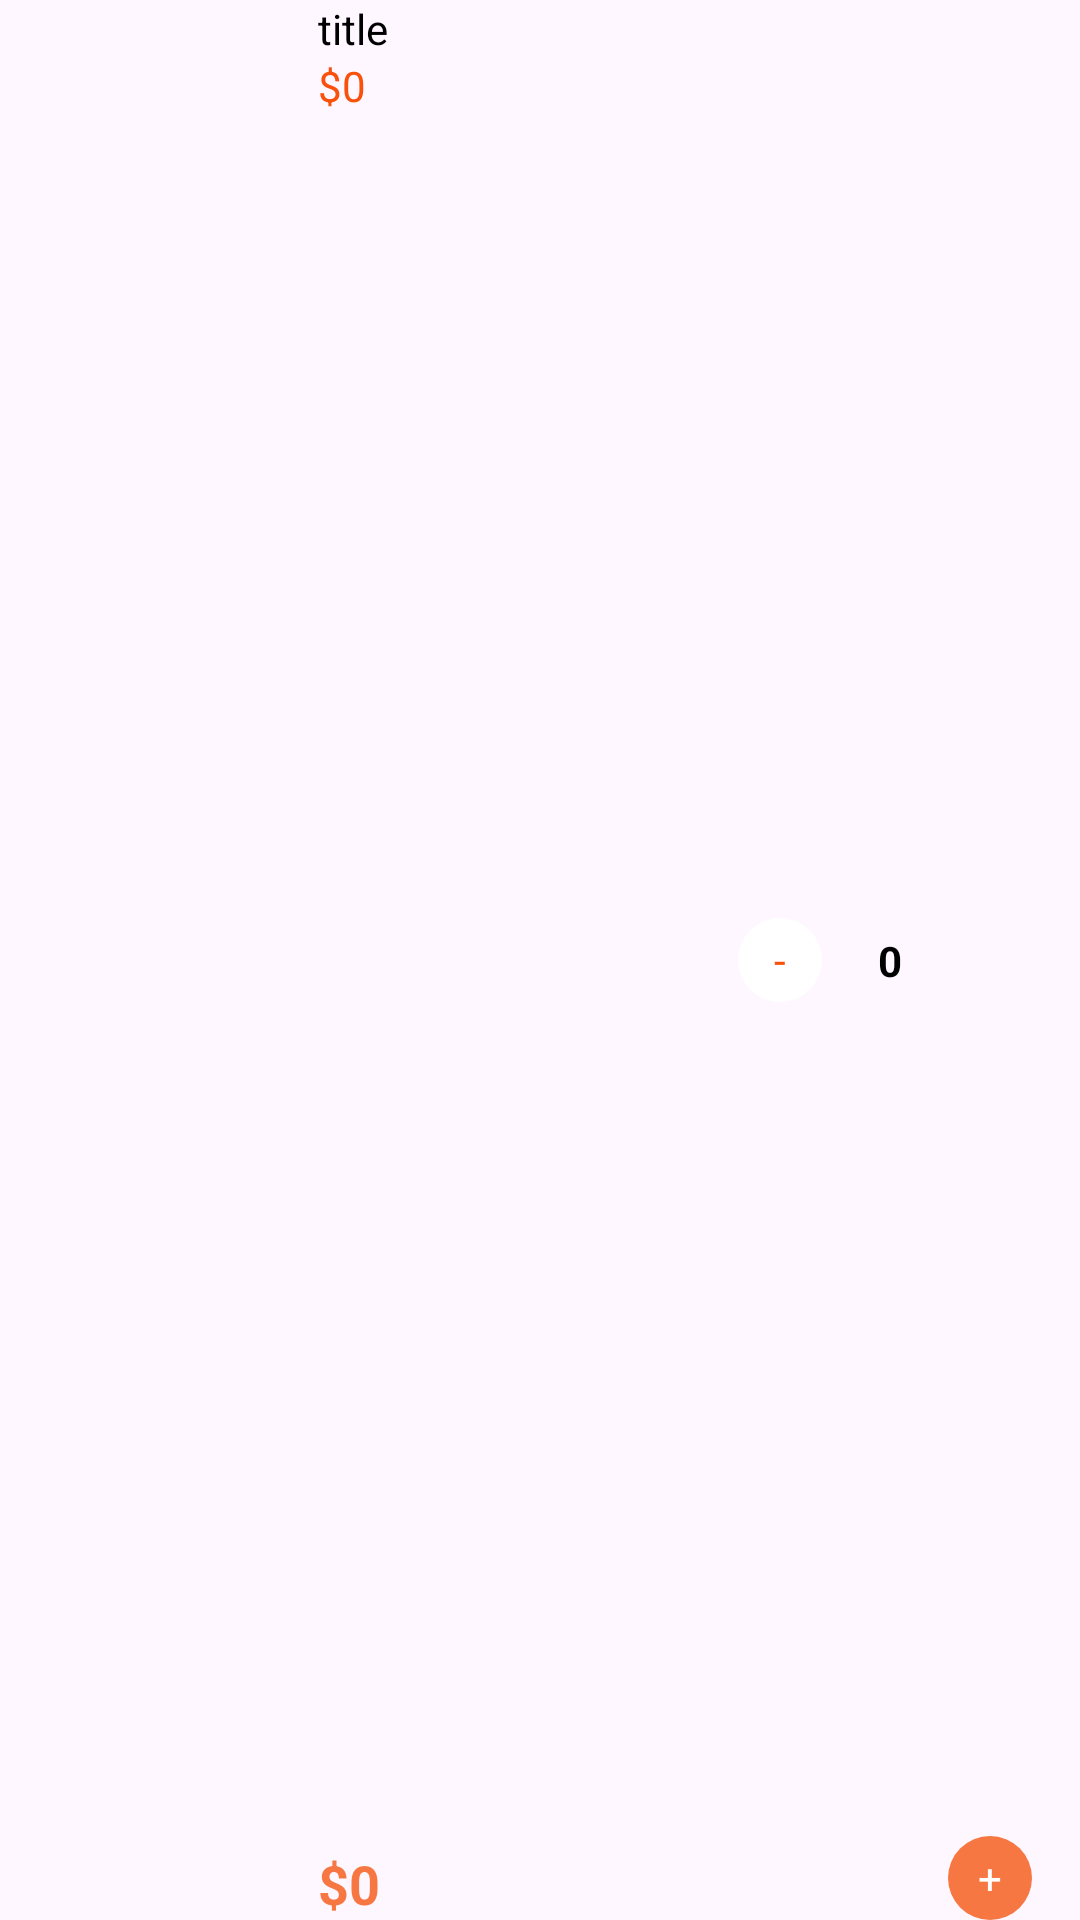

The Android layout XML behind this screen, and the referenced resources:
<!-- AndroidManifest.xml: application theme Theme.MerchMercato -->
<!-- res/layout/viewholder_cart.xml -->
<?xml version="1.0" encoding="utf-8"?>
<androidx.constraintlayout.widget.ConstraintLayout xmlns:android="http://schemas.android.com/apk/res/android"
    xmlns:app="http://schemas.android.com/apk/res-auto"
    xmlns:tools="http://schemas.android.com/tools"
    android:layout_width="match_parent"
    android:layout_height="wrap_content"
    android:layout_marginTop="8dp"
    >

    <View
        android:id="@+id/view3"
        android:layout_width="90dp"
        android:layout_height="90dp"
        android:background="@drawable/grey_bg"
        app:layout_constraintBottom_toBottomOf="parent"
        app:layout_constraintStart_toStartOf="parent"
        app:layout_constraintTop_toTopOf="parent" />

    <ImageView
        android:id="@+id/pic"
        android:layout_width="90dp"
        android:layout_height="90dp"
        app:layout_constraintBottom_toBottomOf="parent"
        app:layout_constraintStart_toStartOf="parent"
        app:layout_constraintTop_toTopOf="parent"
        tools:srcCompat="@tools:sample/avatars" />

    <TextView
        android:id="@+id/titleTxt"
        android:layout_width="wrap_content"
        android:layout_height="wrap_content"
        android:layout_marginStart="16dp"
        android:text="title"
        android:textColor="@color/black"
        app:layout_constraintStart_toEndOf="@+id/view3"
        app:layout_constraintTop_toTopOf="parent" />

    <TextView
        android:id="@+id/feeEachItem"
        android:layout_width="wrap_content"
        android:layout_height="wrap_content"
        android:text="$0"
        android:textColor="@color/orange"
        app:layout_constraintStart_toStartOf="@+id/titleTxt"
        app:layout_constraintTop_toBottomOf="@+id/titleTxt" />

    <TextView
        android:id="@+id/totalEachItem"
        android:layout_width="wrap_content"
        android:layout_height="wrap_content"
        android:text="$0"
        android:textColor="@color/lightorange"
        android:textStyle="bold"
        android:textSize="18sp"

        app:layout_constraintBottom_toBottomOf="parent"
        app:layout_constraintStart_toStartOf="@+id/feeEachItem" />

    <androidx.constraintlayout.widget.ConstraintLayout
        android:layout_width="100dp"
        android:layout_height="match_parent"
        android:layout_marginEnd="16dp"
        app:layout_constraintBottom_toBottomOf="parent"
        app:layout_constraintEnd_toEndOf="parent"
        android:background="@drawable/grey_bg_full_corner">

        <TextView
            android:id="@+id/minusCartBtn"
            android:layout_width="28dp"
            android:layout_height="28dp"
            android:layout_margin="2dp"
            android:background="@drawable/white_bg_full_corner"
            android:gravity="center"
            android:textColor="@color/orange"
            android:text="-"
            app:layout_constraintBottom_toBottomOf="parent"
            app:layout_constraintStart_toStartOf="parent"
            app:layout_constraintTop_toTopOf="parent" />

        <TextView
            android:id="@+id/numberItemTxt"
            android:layout_width="wrap_content"
            android:layout_height="wrap_content"
            android:layout_marginStart="3dp"
            android:text="0"
            android:textColor="@color/black"
            android:textStyle="bold"
            app:layout_constraintBottom_toBottomOf="parent"
            app:layout_constraintEnd_toStartOf="@+id/plusCartBtn"
            app:layout_constraintStart_toEndOf="@+id/minusCartBtn"
            app:layout_constraintTop_toTopOf="parent" />

        <TextView
            android:id="@+id/plusCartBtn"
            android:layout_width="28dp"
            android:layout_height="28dp"
            android:background="@drawable/orange_bg"
            android:gravity="center"
            android:textColor="@color/white"
            android:text="+"
            app:layout_constraintBottom_toBottomOf="parent"
            app:layout_constraintEnd_toEndOf="parent" />
    </androidx.constraintlayout.widget.ConstraintLayout>
</androidx.constraintlayout.widget.ConstraintLayout>
<!-- resources referenced by this layout -->
<resources>
  <color name="black">#FF000000</color>
  <color name="lightorange">#f77743</color>
  <color name="orange">#f9500c</color>
  <color name="white">#FFFFFFFF</color>
  <!-- drawable orange_bg (drawable) -->
  <?xml version="1.0" encoding="utf-8"?>
  <shape android:shape="rectangle" xmlns:android="http://schemas.android.com/apk/res/android">
      <solid android:color="@color/lightorange"/>
      <corners android:radius="20dp"/>
  </shape>
  <!-- drawable white_bg_full_corner (drawable) -->
  <?xml version="1.0" encoding="utf-8"?>
  <selector xmlns:android="http://schemas.android.com/apk/res/android">
      <item>
          <shape android:shape="rectangle">
              <solid android:color="@color/white"/>
              <corners android:radius="100dp"/>
  
              </shape>
      </item>
  </selector>
  <style name="Theme.MerchMercato" parent="Base.Theme.MerchMercato" />
  <style name="Base.Theme.MerchMercato" parent="Theme.Material3.Light.NoActionBar">
          
          
      </style>
</resources>
